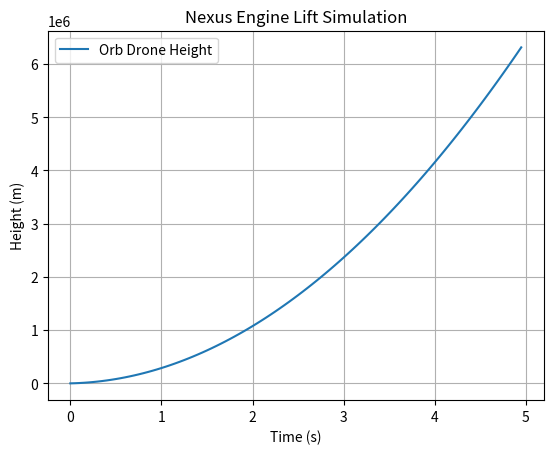

Here is the Python script that generated this plot:
import numpy as np
import matplotlib.pyplot as plt

class NexusEngine:
    def __init__(self, ship_id, unit_mass: int = 1, alloy_mass=None):
        self.id = ship_id
        self.unit_mass = unit_mass
        self.center_of_mass = (0, 0, 0)  # Center of mass in 3D space

        if alloy_mass is None:
            alloy_mass = {
                "Aluminum": 0.25,
                "Copper": 0.25,
                "Iron": 0.25,
                "Unknown": 0.25
            }
        else:
            alloy_mass = {
                "Aluminum": alloy_mass["Aluminum"],
                "Copper": alloy_mass["Copper"],
                "Iron": alloy_mass["Iron"],
                "Unknown": alloy_mass["Unknown"] if "Unknown" in alloy_mass else 0.0
            }
        self.atomic_mass = alloy_mass

    def start(self):
        """
        Nexus Engine:
        - 1 Magnetic Field
        - 1 Charge Field
        - 1 Mass of Alloy of Iron, Aluminum, and Copper

        1 Nexus Engine:
        W(t) = mgh + (1/2)mv^2 = (1/2)kx^2 + (1/2)mv^2
        P(t) = W(t)/t
        g(u,v) <= (8pi/c^4)G(u,v)

        OrbProbe: 4 Nexus Engine Graphs
        OrbProbe as Mass in Vacuum of Space with Plasma Mass of Suns
        OrbProbe as Mass in Solid Space of Earth
        OrbProbe as Mass in Gas Pressure of Atmosphere
        OrbProbe as Mass in Liquid Pressure of Oceans

        Proves OrbProbe as an all-terrain vehicle on Earth.
        """
        print(f"Starting Nexus Engine {self.id}")
        # Initialize magnetic and charge fields
        self.magnetic_field = 5.0  # Tesla
        self.charge_field = 1e5  # Volts/meter
        self.velocity = 0  # Initial velocity
        self.height = 0.5  # Initial height (m)

    def run(self, time_step=0.05, duration=10, show_plot=True):

        time = np.arange(0, duration, time_step)
        heights = []

        for t in time:
            force = self.magnetic_field * self.charge_field * self.unit_mass  # Example force calculation
            acceleration = force / self.unit_mass
            self.velocity += acceleration * time_step
            self.height += self.velocity * time_step
            heights.append(self.height)

        if not show_plot:
            return
        plt.plot(time, heights, label="Orb Drone Height")
        plt.xlabel("Time (s)")
        plt.ylabel("Height (m)")
        plt.title("Nexus Engine Lift Simulation")
        plt.legend()
        plt.grid(True)
        plt.show()

    def stop(self):
        """Stop the Nexus Engine."""
        print(f"Stopping Nexus Engine {self.id}")
        self.velocity = 0

# Example usage
if __name__ == "__main__":
    engine = NexusEngine(ship_id="NX-01")
    engine.start()
    engine.run(duration=5)
    engine.stop()
